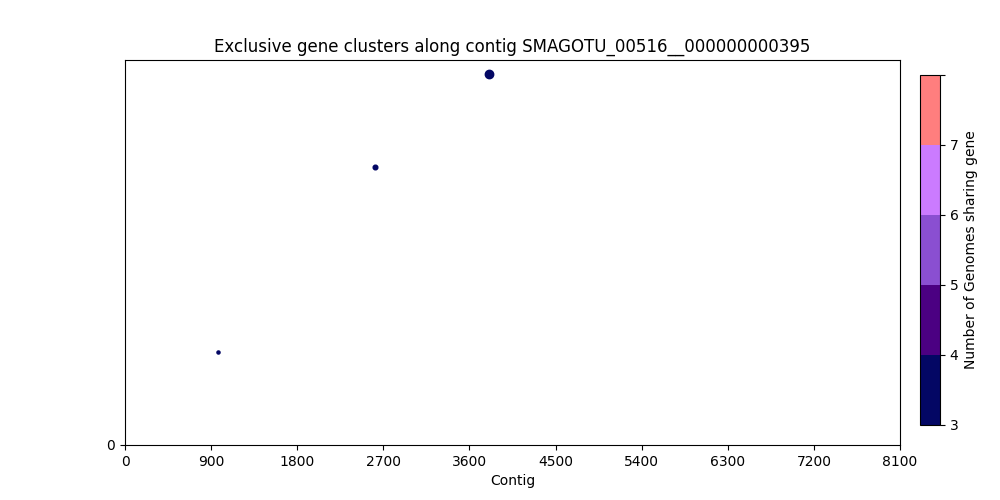

The data file committed next to this chart (first rows):
, Gene Start, Gene Size, Strand, Gene Product, Accession
0, 977, 626, -, hypothetical protein_225, 1839
1, 2616, 1184, -, hypothetical protein_622, 1841
2, 3802, 2522, -, hypothetical protein_26, 1842
